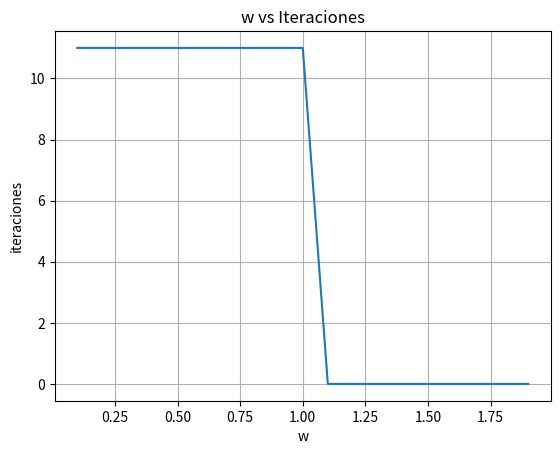

Recreate this plot in Python.
import matplotlib.pyplot as plt
import numpy as np
import scipy.linalg as la

def SOR(A, b, x0, k):
    D = np.diag(np.diag(A))
    L = -(np.tril(A) - D)
    U = -(np.triu(A) - D)
    x = x0
    for i in range(k):
        T = np.dot(la.inv(D - np.dot(w, L)), (np.dot(1 - w, D) + np.dot(w, U)))
        c = np.dot(np.dot(w, la.inv(D - np.dot(w, L))), b)
        x = np.dot(T, x) + c
        r = b - np.dot(A, x)
        e = la.norm(r, 2)
    return x, e

def SORParada(A, b, x0, w, tau):
    D = np.diag(np.diag(A))
    L = -(np.tril(A) - D)
    U = -(np.triu(A) - D)
    r0 = b - np.dot(A, x0)
    r = b - np.dot(A, x0)
    x = x0
    i = 0
    while(la.norm(r)/la.norm(r0) > tau and i <= 10):
        T = np.dot(la.inv(D - np.dot(w, L)), (np.dot(1 - w, D) + np.dot(w, U)))
        c = np.dot(np.dot(w, la.inv(D - np.dot(w, L))), b)
        x = np.dot(T, x) + c
        r = b - np.dot(A, x)
        e = la.norm(r, 2)
        i = i + 1
    return x, i

print("Matriz A:")
A = np.array([[1, 2, 5],[8, 4, 2],[2, 10, 6]])
print(A)
print("Vector columna b:")
b = np.array([[1],[3],[-1]])
print(b)
print("Solución x0:")
x0 = np.array([[0],[0],[0]])
print(x0)

k = 10
tau = 0.0001

print("\n0 : x=", x0[0], ",", x0[1], ",", x0[2], "error= -")

iter = k
w = np.arange(0.1, 2.0, 0.1)
it = np.zeros(len(w))

for i in range(iter):
    x, it[i] = SORParada(A, b, x0, w[i], tau)
    print(i + 1, ": x=", x[0], ",", x[1], ",", x[2], "error=", it[i], "w=", w[i])

fig, ax = plt.subplots()
ax.plot(w, it)

ax.set(xlabel='w',ylabel='iteraciones',title='w vs Iteraciones')
ax.grid()

plt.show()
